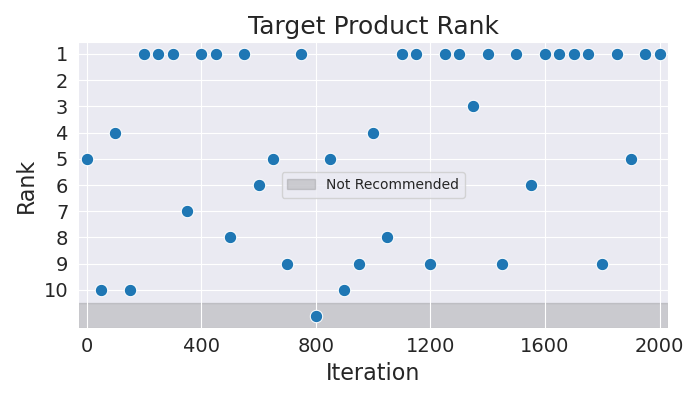

The table this chart was drawn from, first rows:
Iteration, Rank
0, 5
50, 10
100, 4
150, 10
200, 1
250, 1
300, 1
350, 7
400, 1
450, 1
500, 8
550, 1
600, 6
650, 5
700, 9
750, 1
800, 11
850, 5
900, 10
950, 9
1000, 4
1050, 8
1100, 1
1150, 1
1200, 9
1250, 1
1300, 1
1350, 3
1400, 1
1450, 9
1500, 1
1550, 6
1600, 1
1650, 1
1700, 1
1750, 1
1800, 9
1850, 1
1900, 5
1950, 1
2000, 1
